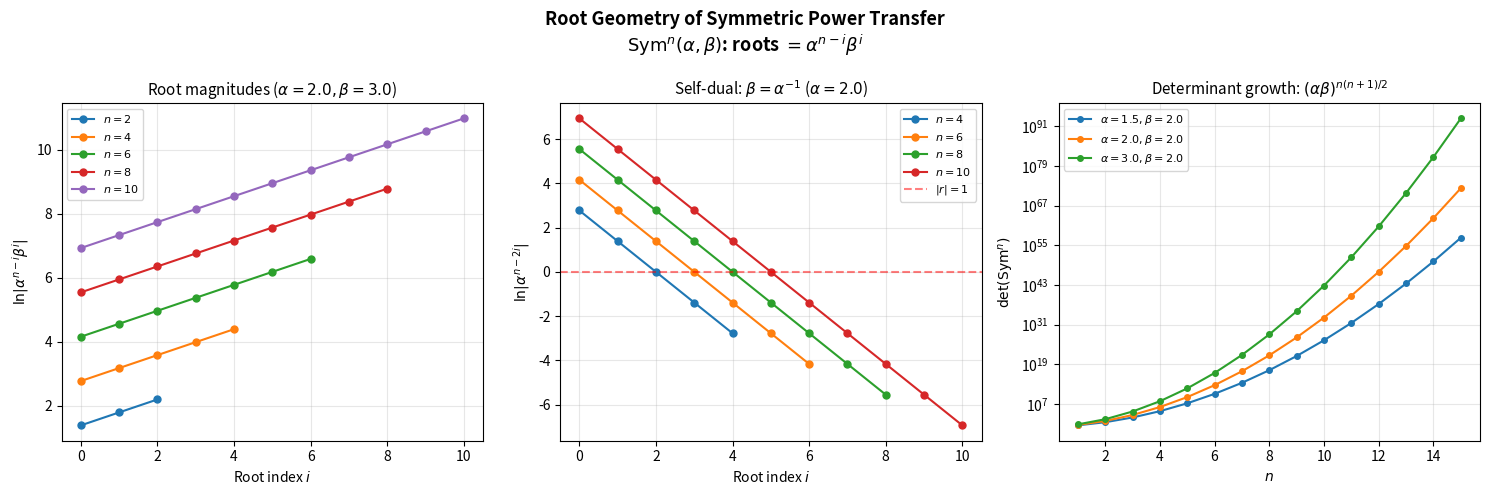

The script that saved this image:
#!/usr/bin/env python3
"""
Visualization: Root geometry of symmetric power Euler polynomials.

Shows the multiplicative structure of roots α^{n-i}β^i on a log scale,
and the inversion symmetry for self-dual parameters.
"""

import numpy as np
import matplotlib.pyplot as plt


def symm_pow_roots(n, alpha, beta):
    return [alpha**(n - i) * beta**i for i in range(n + 1)]


fig, axes = plt.subplots(1, 3, figsize=(15, 5))
fig.suptitle("Root Geometry of Symmetric Power Transfer\n"
             "$\\mathrm{Sym}^n(\\alpha, \\beta)$: roots $= \\alpha^{n-i}\\beta^i$",
             fontsize=13, fontweight='bold')

# Panel 1: Root magnitudes on log scale
ax = axes[0]
alpha, beta = 2.0, 3.0
for n in [2, 4, 6, 8, 10]:
    roots = symm_pow_roots(n, alpha, beta)
    log_roots = [np.log(abs(r)) for r in roots]
    ax.plot(range(n+1), log_roots, 'o-', label=f"$n={n}$", markersize=5)
ax.set_title(f"Root magnitudes ($\\alpha={alpha}, \\beta={beta}$)", fontsize=11)
ax.set_xlabel("Root index $i$")
ax.set_ylabel("$\\ln|\\alpha^{n-i}\\beta^i|$")
ax.legend(fontsize=8)
ax.grid(True, alpha=0.3)

# Panel 2: Self-dual root symmetry
ax = axes[1]
alpha = 2.0
n_vals = [4, 6, 8, 10]
for n in n_vals:
    roots = symm_pow_roots(n, alpha, 1.0/alpha)
    log_roots = [np.log(abs(r)) for r in roots]
    ax.plot(range(n+1), log_roots, 'o-', label=f"$n={n}$", markersize=5)
ax.axhline(0, color='red', linestyle='--', alpha=0.5, label='$|r|=1$')
ax.set_title(f"Self-dual: $\\beta=\\alpha^{{-1}}$ ($\\alpha={alpha}$)", fontsize=11)
ax.set_xlabel("Root index $i$")
ax.set_ylabel("$\\ln|\\alpha^{n-2i}|$")
ax.legend(fontsize=8)
ax.grid(True, alpha=0.3)

# Panel 3: Determinant product growth
ax = axes[2]
alpha_vals = [1.5, 2.0, 3.0]
n_range = range(1, 16)
for alpha in alpha_vals:
    beta = 2.0
    products = [(alpha * beta) ** (n * (n + 1) // 2) for n in n_range]
    ax.semilogy(list(n_range), products, 'o-',
                label=f"$\\alpha={alpha}, \\beta={beta}$", markersize=4)
ax.set_title("Determinant growth: $(\\alpha\\beta)^{n(n+1)/2}$", fontsize=11)
ax.set_xlabel("$n$")
ax.set_ylabel("$\\det(\\mathrm{Sym}^n)$")
ax.legend(fontsize=8)
ax.grid(True, alpha=0.3)

plt.tight_layout()
plt.savefig("root_geometry.png", dpi=150, bbox_inches='tight')
print("Saved root_geometry.png")
